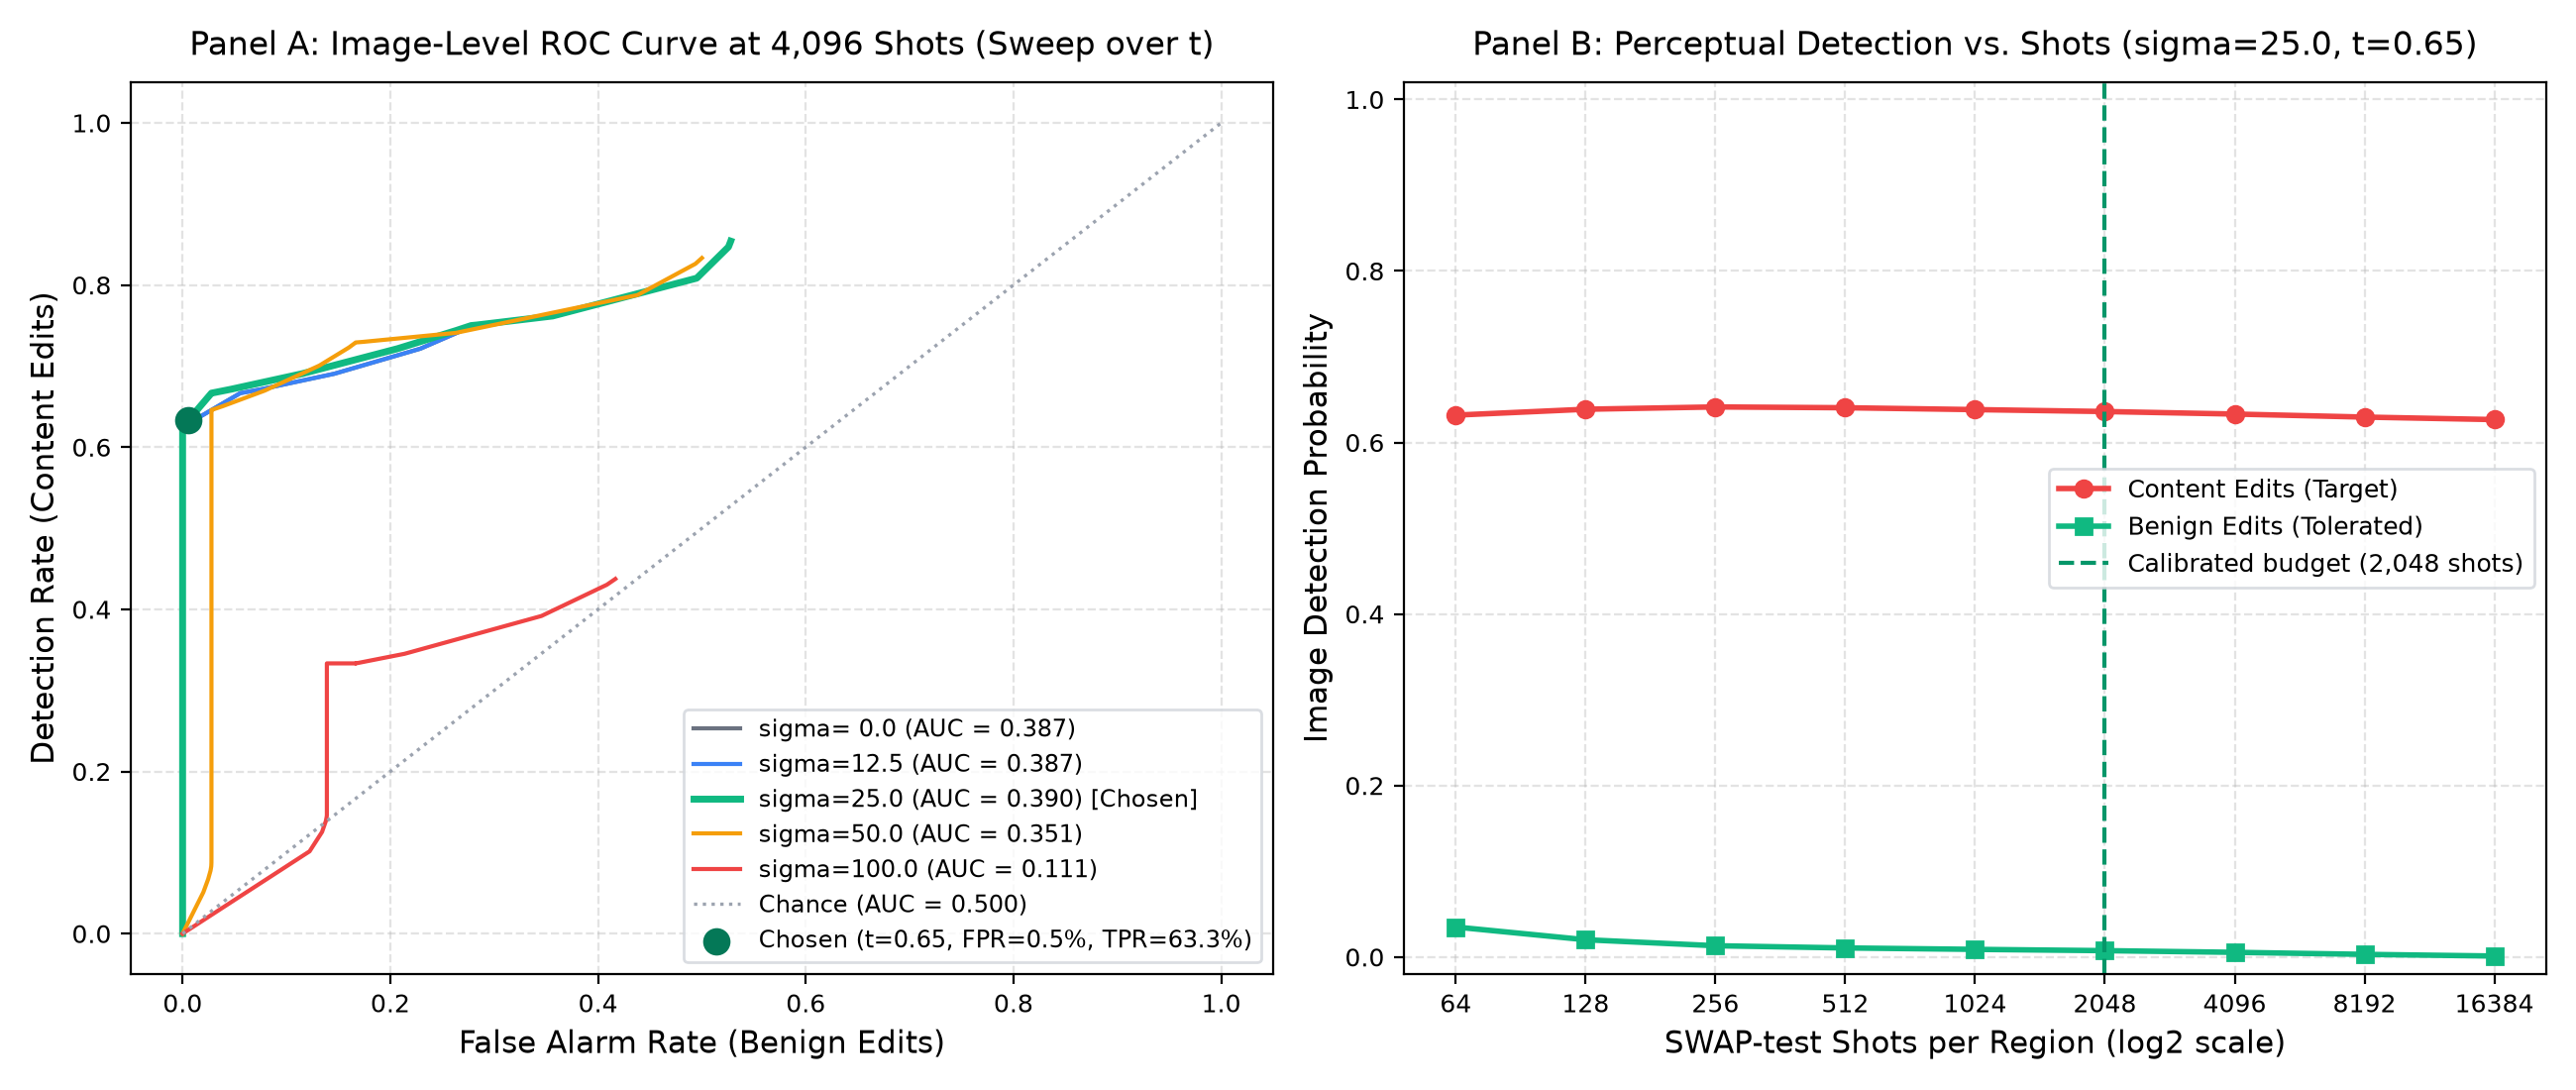

Values plotted in this chart, from the file beside it:
flat_sigma, threshold, fpr_benign, tpr_content
0.0, 0.0, 0.0, 0.0
0.0, 0.01, 0.0, 0.03466
0.0, 0.02, 0.0, 0.04788
0.0, 0.03, 0.0, 0.05721
0.0, 0.04, 0.0, 0.06231
0.0, 0.05, 0.0, 0.06671
0.0, 0.06, 0.0, 0.07237
0.0, 0.07, 0.0, 0.08152
0.0, 0.08, 0.0, 0.09597
0.0, 0.09, 0.0, 0.1197
0.0, 0.1, 0.0, 0.1467
0.0, 0.11, 0.0, 0.1714
0.0, 0.12, 0.0, 0.1904
0.0, 0.13, 0.0, 0.2119
0.0, 0.14, 0.0, 0.2373
0.0, 0.15, 2.15e-321, 0.2638
0.0, 0.16, 2.5295642679489e-310, 0.2819
0.0, 0.17, 6.919931875284667e-299, 0.294
0.0, 0.18, 3.5780485901143115e-288, 0.3053
0.0, 0.19, 4.1148560549220273e-277, 0.3208
0.0, 0.2, 9.292848271765378e-267, 0.3361
0.0, 0.21, 4.4631366750229025e-256, 0.3475
0.0, 0.22, 4.3730140739139846e-246, 0.3532
0.0, 0.23, 8.706099133446785e-236, 0.3578
0.0, 0.24, 3.673286147473086e-226, 0.3647
0.0, 0.25, 1.024474806358674e-216, 0.3747
0.0, 0.26, 5.416686592268375e-207, 0.3852
0.0, 0.27, 6.422966279611562e-198, 0.3919
0.0, 0.28, 1.3765515860443701e-188, 0.395
0.0, 0.29, 6.872833357010915e-180, 0.3964
0.0, 0.3, 5.9070812988566785e-171, 0.3986
0.0, 0.31, 1.2286252492592607e-162, 0.4027
0.0, 0.32, 4.185367713445971e-154, 0.4083
0.0, 0.33, 3.5842144124438104e-146, 0.4129
0.0, 0.34, 4.7774146882488724e-138, 0.4155
0.0, 0.35, 1.6630165629784349e-130, 0.4166
0.0, 0.36, 8.55195375465584e-123, 0.4181
0.0, 0.37, 1.1932361550104388e-115, 0.4229
0.0, 0.38, 2.331254242480722e-108, 0.436
0.0, 0.39, 1.284012087285415e-101, 0.4566
0.0, 0.4, 9.372362524684571e-95, 0.4788
0.0, 0.41, 2.004068876951035e-88, 0.4925
0.0, 0.42, 5.366396049821865e-82, 0.4984
0.0, 0.43, 4.374761232137191e-76, 0.4998
0.0, 0.44, 4.212968248925466e-70, 0.5008
0.0, 0.45, 1.283807358853443e-64, 0.5042
0.0, 0.46, 4.351278362273114e-59, 0.5152
0.0, 0.47, 4.8512708196947754e-54, 0.5351
0.0, 0.48, 5.652814766534673e-49, 0.559
0.0, 0.49, 2.252783233662414e-44, 0.5747
0.0, 0.5, 5.3865279124116524e-40, 0.5813
0.0, 0.51, 1.222029779218271e-35, 0.5831
0.0, 0.52, 1.0052468569786042e-31, 0.5833
0.0, 0.53, 7.330938339112352e-28, 0.5836
0.0, 0.54, 2.017009233177611e-24, 0.585
0.0, 0.55, 4.5858491681027544e-21, 0.5903
0.0, 0.56, 4.095374133470111e-18, 0.6007
0.0, 0.57, 2.8107544597255468e-15, 0.6133
0.0, 0.58, 7.897446538271938e-13, 0.6213
0.0, 0.59, 1.5835139660984395e-10, 0.6243
... 445 more rows
